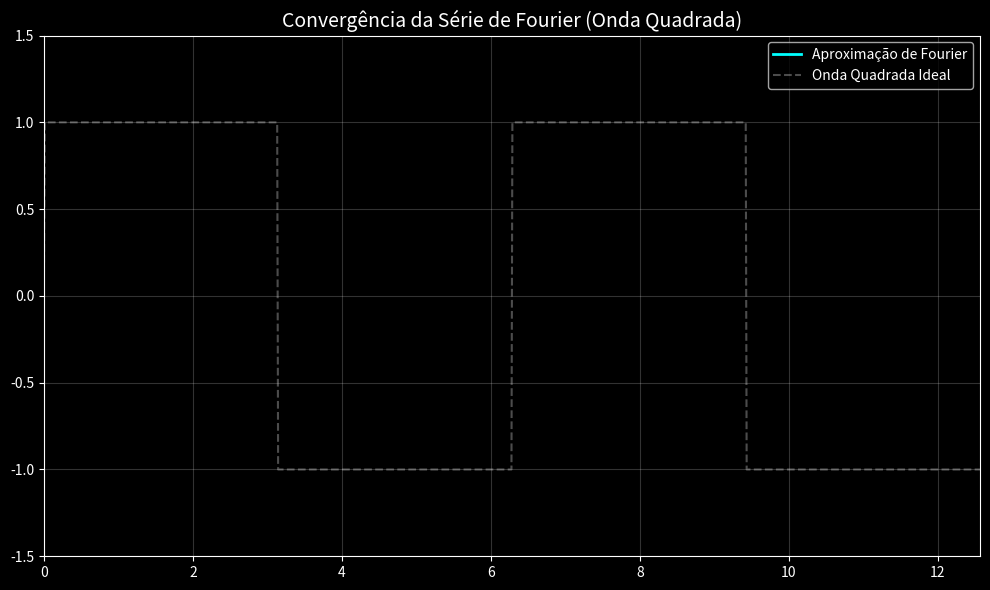

Reproduce this figure in Python.
import numpy as np
import matplotlib.pyplot as plt
from matplotlib.animation import FuncAnimation

# Configurações iniciais
plt.style.use('dark_background') # Estilo visual escuro (opcional)
fig, ax = plt.subplots(figsize=(10, 6))

# Dados do eixo X (de 0 a 4pi para mostrar dois ciclos)
x = np.linspace(0, 4 * np.pi, 1000)

# Função para calcular a Série de Fourier de uma Onda Quadrada
# Fórmula: (4/pi) * somatório(sen(n*x)/n) para n ímpar
def fourier_square_wave(x, n_terms):
    y = np.zeros_like(x)
    # Loop para somar os harmônicos ímpares (1, 3, 5, 7...)
    for k in range(1, n_terms * 2, 2):
        y += np.sin(k * x) / k
    return (4 / np.pi) * y

# Linha que será atualizada na animação (a aproximação)
line, = ax.plot([], [], lw=2, color='cyan', label='Aproximação de Fourier')

# Linha de referência (a onda quadrada perfeita) para comparação
y_ideal = np.sign(np.sin(x))
ax.plot(x, y_ideal, color='white', alpha=0.3, linestyle='--', label='Onda Quadrada Ideal')

# Configuração dos eixos
ax.set_xlim(0, 4 * np.pi)
ax.set_ylim(-1.5, 1.5)
ax.set_title('Convergência da Série de Fourier (Onda Quadrada)', fontsize=14)
ax.legend(loc='upper right')
ax.grid(True, alpha=0.2)

# Função de inicialização da animação
def init():
    line.set_data([], [])
    return line,

# Função de atualização (chamada a cada frame)
def update(frame):
    # O frame representa o número de termos (harmônicos) adicionados
    # Vamos acelerar um pouco multiplicando o frame
    num_termos = frame + 1
    
    y = fourier_square_wave(x, num_termos)
    line.set_data(x, y)
    
    # Atualiza o título com o número atual de termos
    ax.set_title(f'Série de Fourier - Termos somados: {num_termos}', fontsize=14)
    return line,

# Criar a animação
# frames=50: vai somar até 50 termos
# interval=200: 200 milissegundos entre cada frame
anim = FuncAnimation(fig, update, init_func=init, frames=50, interval=200, blit=True)

plt.tight_layout()
plt.show()